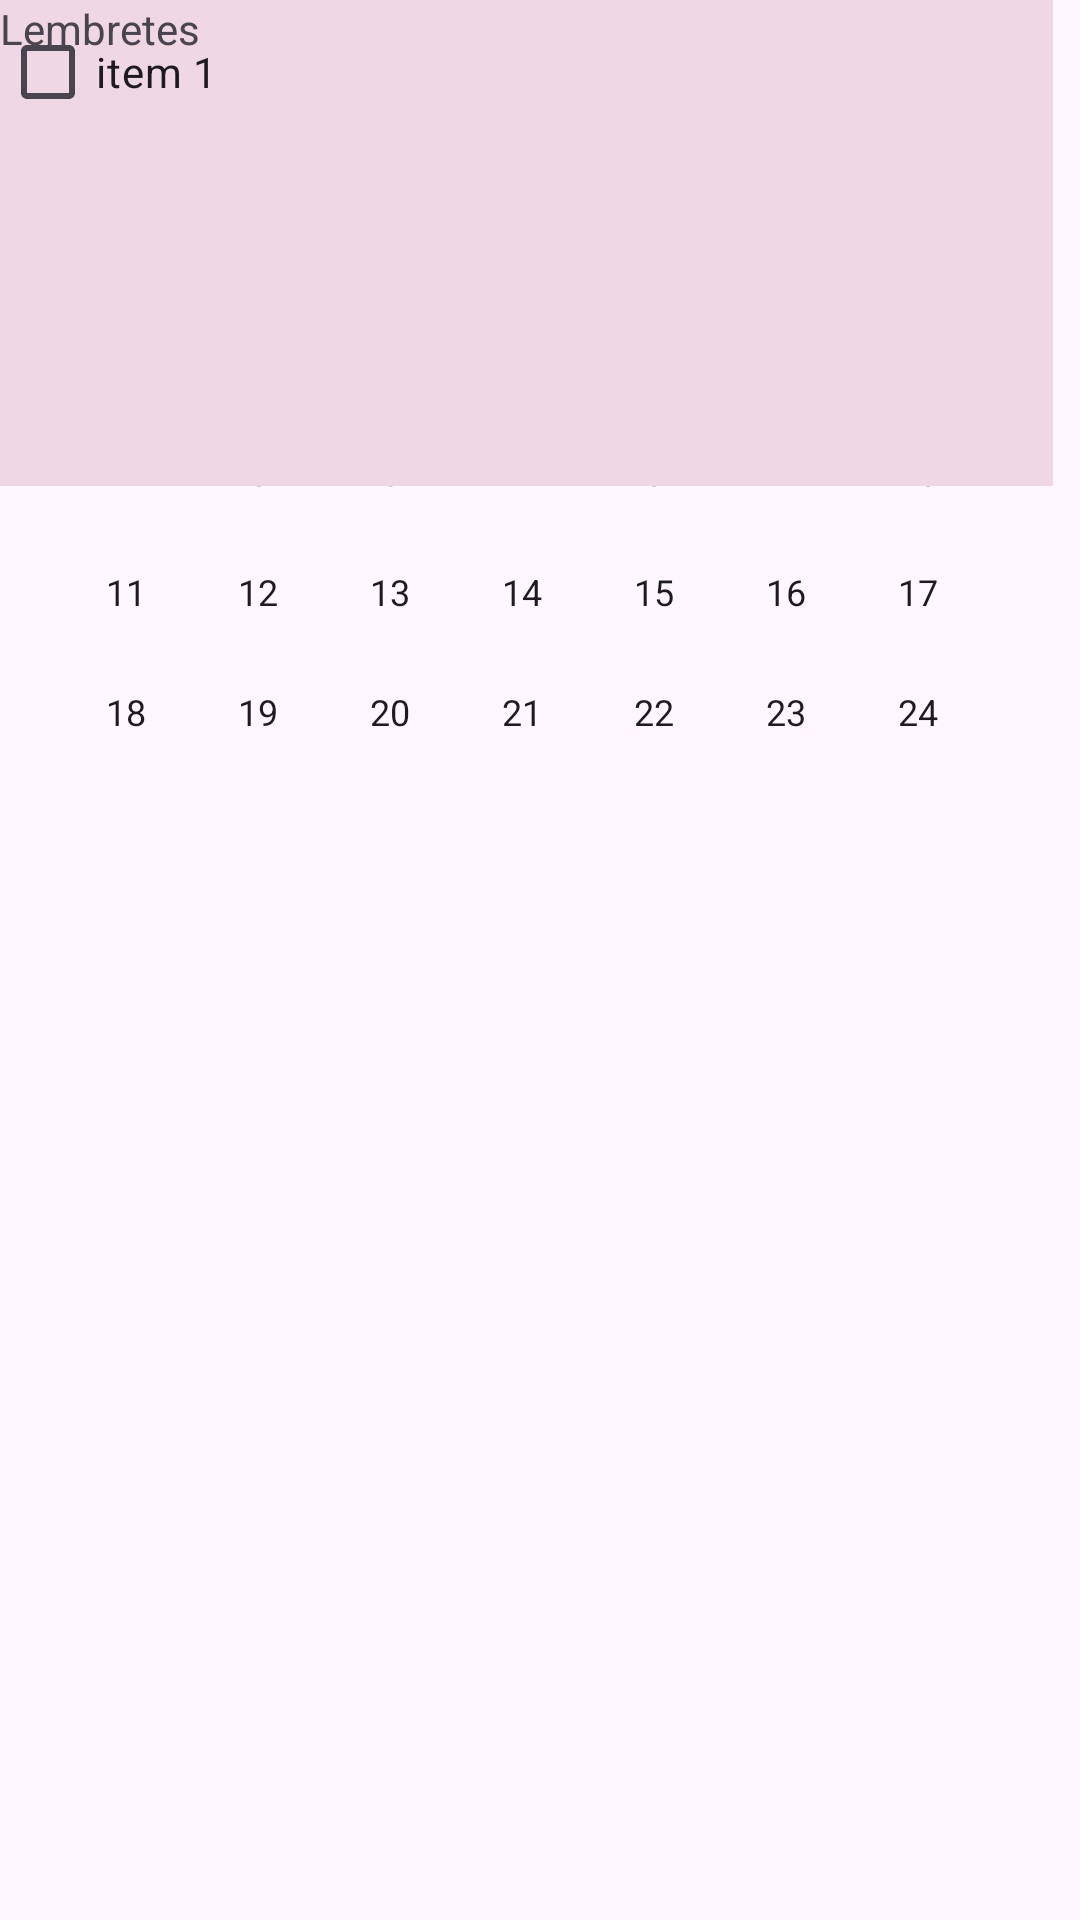

Reconstruct the res/layout file that produces this screen, plus the resources it refers to.
<!-- AndroidManifest.xml: application theme Theme.Trabalho4bim -->
<!-- res/layout/activity_main2.xml -->
<?xml version="1.0" encoding="utf-8"?>
<androidx.constraintlayout.widget.ConstraintLayout xmlns:android="http://schemas.android.com/apk/res/android"
    xmlns:app="http://schemas.android.com/apk/res-auto"
    xmlns:tools="http://schemas.android.com/tools"
    android:layout_width="match_parent"
    android:layout_height="match_parent"
    android:scrollbarThumbVertical="@android:color/system_on_tertiary_container_dark"
    tools:context=".MainActivity2">

    <CalendarView
        android:id="@+id/calendario"
        android:layout_width="349dp"
        android:layout_height="264dp"
        tools:layout_editor_absoluteX="31dp"
        tools:layout_editor_absoluteY="39dp" />

    <com.google.android.material.appbar.MaterialToolbar
        android:id="@+id/materialToolbar"
        android:layout_width="351dp"
        android:layout_height="162dp"
        android:background="#EFD7E3"
        android:minHeight="?attr/actionBarSize"
        android:theme="?attr/actionBarTheme"
        app:titleTextColor="#532121"
        tools:layout_editor_absoluteX="30dp"
        tools:layout_editor_absoluteY="333dp" />

    <TextView
        android:id="@+id/textView5"
        android:layout_width="wrap_content"
        android:layout_height="wrap_content"
        android:text="Lembretes"
        tools:layout_editor_absoluteX="45dp"
        tools:layout_editor_absoluteY="346dp" />

    <CheckBox
        android:id="@+id/checkBoxItens"
        android:layout_width="wrap_content"
        android:layout_height="wrap_content"
        android:text="item 1"
        tools:layout_editor_absoluteX="47dp"
        tools:layout_editor_absoluteY="362dp" />

</androidx.constraintlayout.widget.ConstraintLayout>
<!-- resources referenced by this layout -->
<resources>
  <style name="Theme.Trabalho4bim" parent="Base.Theme.Trabalho4bim" />
  <style name="Base.Theme.Trabalho4bim" parent="Theme.Material3.DayNight.NoActionBar">
          
          
      </style>
</resources>
